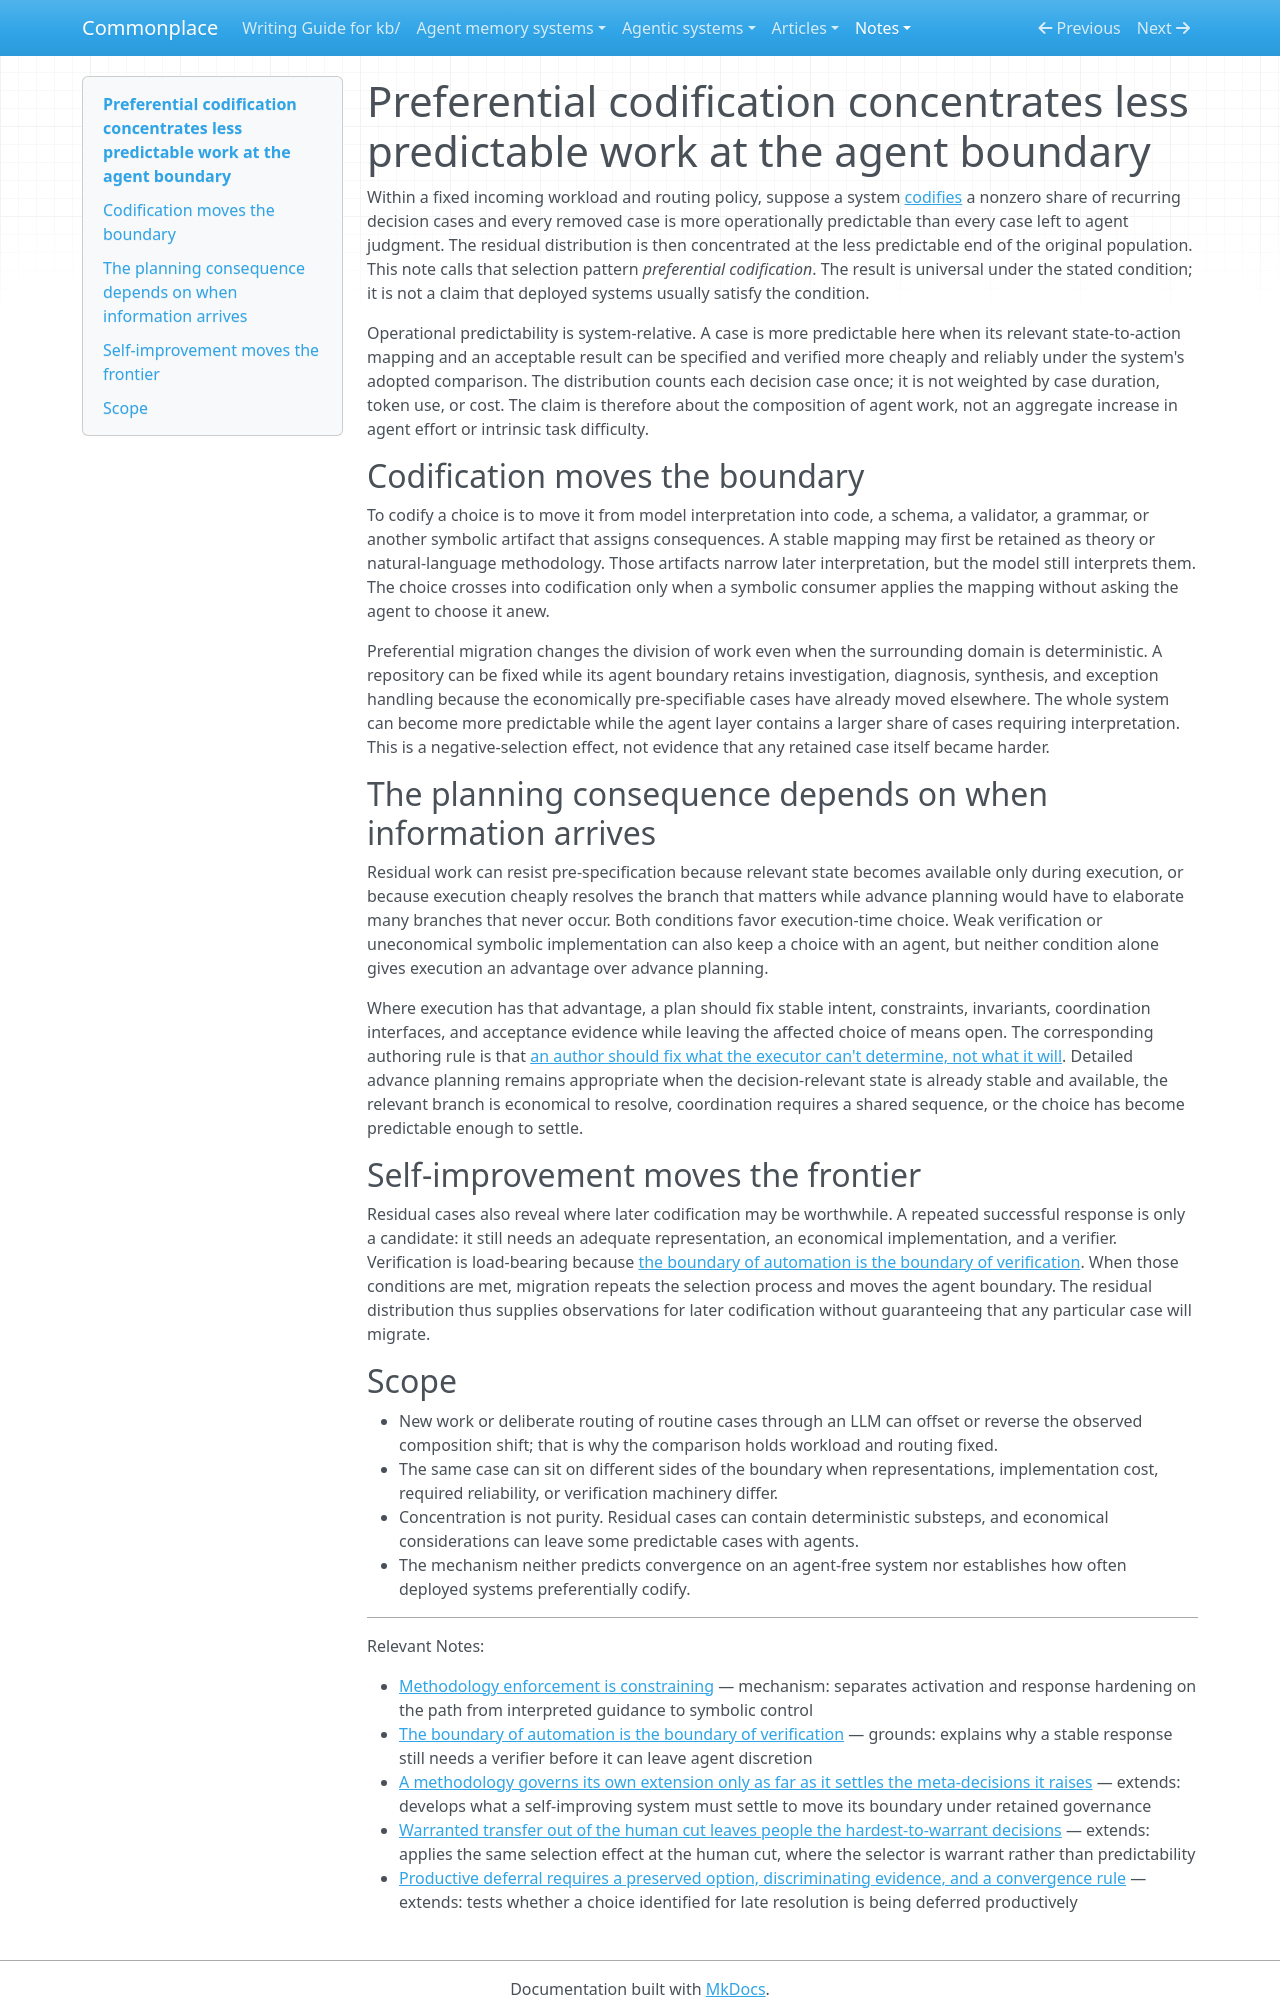

repository: zby/commonplace · page: notes/codifying-predictable-choices-leaves-agents-with-less-predictable-work/index.html · generator: mkdocs

---
description: "Explains the negative-selection mechanism by which preferential codification changes the composition of work retained at an agent boundary"
type: types/note.md
traits: [title-as-claim]
tags: [computational-model, self-improving-systems, constraining, learning-theory]
---

# Preferential codification concentrates less predictable work at the agent boundary

Within a fixed incoming workload and routing policy, suppose a system [codifies](./definitions/codification.md) a nonzero share of recurring decision cases and every removed case is more operationally predictable than every case left to agent judgment. The residual distribution is then concentrated at the less predictable end of the original population. This note calls that selection pattern *preferential codification*. The result is universal under the stated condition; it is not a claim that deployed systems usually satisfy the condition.

Operational predictability is system-relative. A case is more predictable here when its relevant state-to-action mapping and an acceptable result can be specified and verified more cheaply and reliably under the system's adopted comparison. The distribution counts each decision case once; it is not weighted by case duration, token use, or cost. The claim is therefore about the composition of agent work, not an aggregate increase in agent effort or intrinsic task difficulty.

## Codification moves the boundary

To codify a choice is to move it from model interpretation into code, a schema, a validator, a grammar, or another symbolic artifact that assigns consequences. A stable mapping may first be retained as theory or natural-language methodology. Those artifacts narrow later interpretation, but the model still interprets them. The choice crosses into codification only when a symbolic consumer applies the mapping without asking the agent to choose it anew.

Preferential migration changes the division of work even when the surrounding domain is deterministic. A repository can be fixed while its agent boundary retains investigation, diagnosis, synthesis, and exception handling because the economically pre-specifiable cases have already moved elsewhere. The whole system can become more predictable while the agent layer contains a larger share of cases requiring interpretation. This is a negative-selection effect, not evidence that any retained case itself became harder.

## The planning consequence depends on when information arrives

Residual work can resist pre-specification because relevant state becomes available only during execution, or because execution cheaply resolves the branch that matters while advance planning would have to elaborate many branches that never occur. Both conditions favor execution-time choice. Weak verification or uneconomical symbolic implementation can also keep a choice with an agent, but neither condition alone gives execution an advantage over advance planning.

Where execution has that advantage, a plan should fix stable intent, constraints, invariants, coordination interfaces, and acceptance evidence while leaving the affected choice of means open. The corresponding authoring rule is that [an author should fix what the executor can't determine, not what it will](./fix-what-the-executor-cant-determine-not-what-it-will.md). Detailed advance planning remains appropriate when the decision-relevant state is already stable and available, the relevant branch is economical to resolve, coordination requires a shared sequence, or the choice has become predictable enough to settle.

## Self-improvement moves the frontier

Residual cases also reveal where later codification may be worthwhile. A repeated successful response is only a candidate: it still needs an adequate representation, an economical implementation, and a verifier. Verification is load-bearing because [the boundary of automation is the boundary of verification](./the-boundary-of-automation-is-the-boundary-of-verification.md). When those conditions are met, migration repeats the selection process and moves the agent boundary. The residual distribution thus supplies observations for later codification without guaranteeing that any particular case will migrate.
